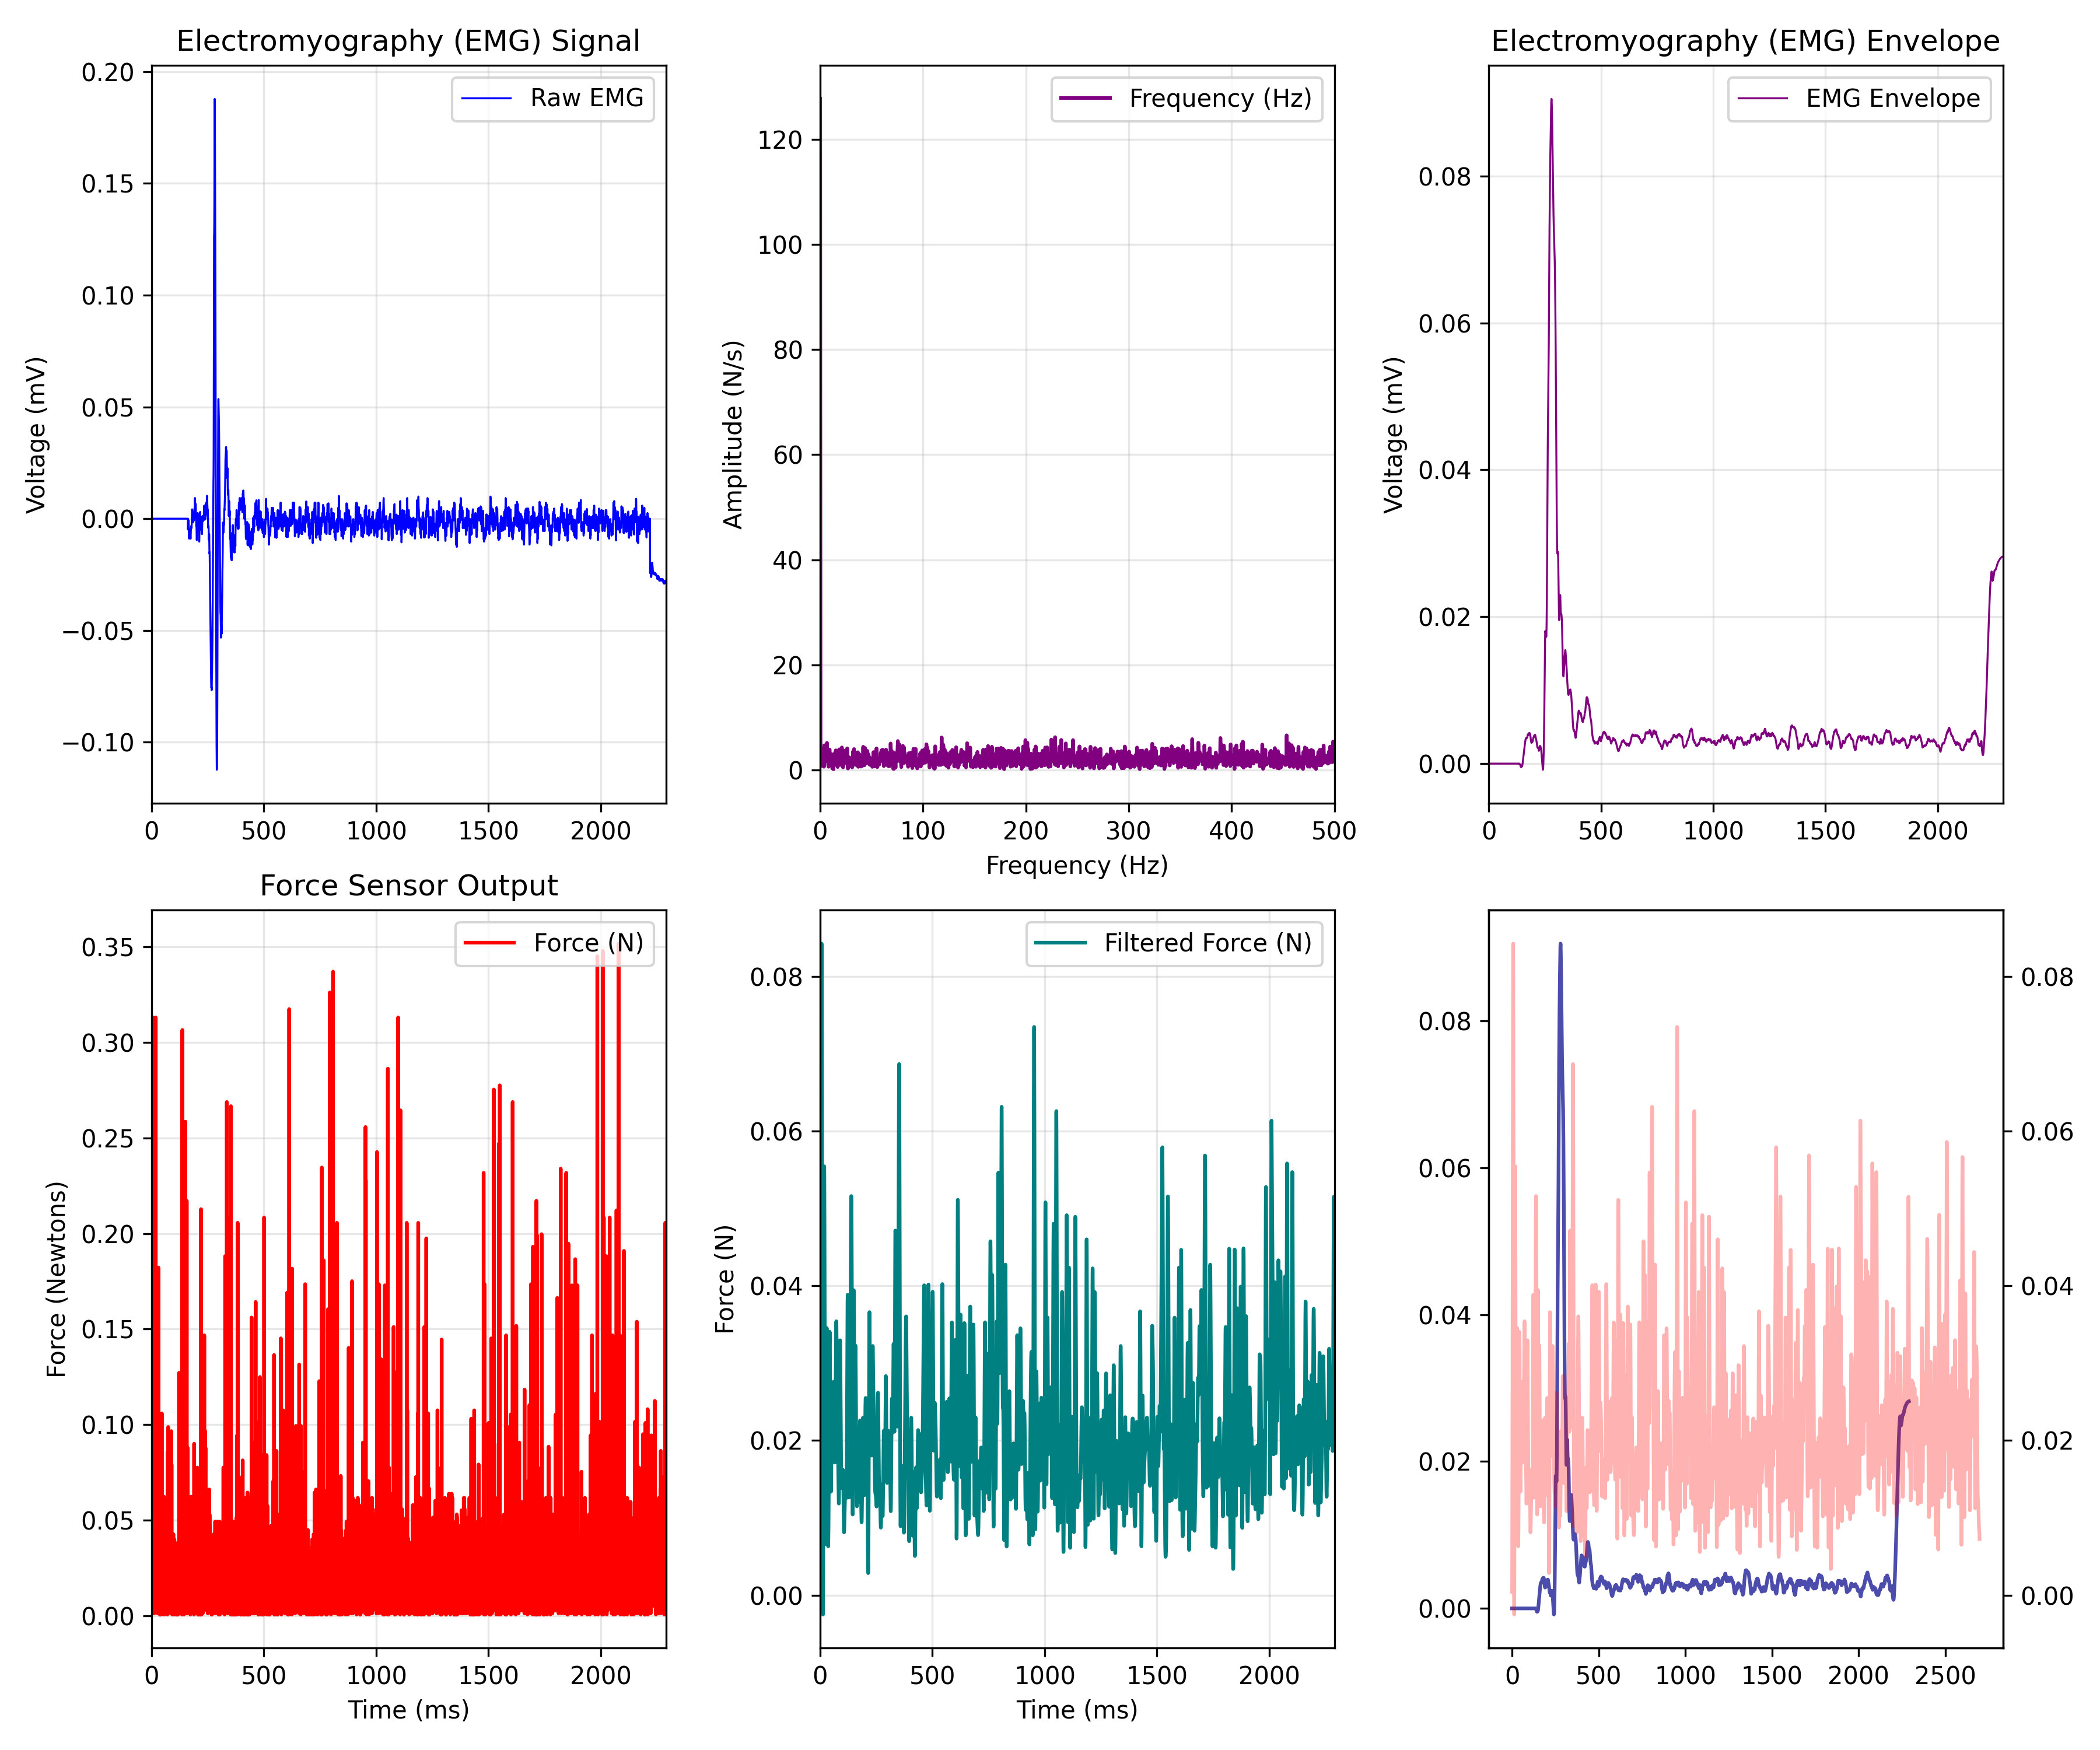

Values plotted in this chart, from the file beside it:
EMG_time_ms, EMG_value, FORCE_time_ms, FORCE_newtons, Force_LPF, ENVELOPE_time_ms, EMG_Envelope
0.0, 0.0, 0.466, 0.001389, 0.0004117, 0.0, 0.0
0.4655, 0.0, 0.931, 0.09289, 0.005481, 0.4655, 0.0
0.931, 0.0, 1.396, 0.02318, 0.01109, 0.931, 0.0
1.397, 0.0, 1.862, 0.005147, 0.01742, 1.397, 0.0
1.862, 0.0, 2.326, 0.02318, 0.0246, 1.862, 0.0
2.328, 0.0, 2.792, 0.01664, 0.03261, 2.328, 0.0
2.793, 0.0, 3.259, 0.01664, 0.04131, 2.793, 0.0
3.259, 0.0, 3.725, 0.05368, 0.05041, 3.259, 0.0
3.724, 0.0, 4.189, 0.07922, 0.05946, 3.724, 0.0
4.19, 0.0, 4.651, 0.005746, 0.06792, 4.19, 0.0
4.655, 0.0, 5.119, 0.03783, 0.07519, 4.655, 0.0
5.121, 0.0, 5.581, 0.007326, 0.08064, 5.121, 0.0
5.586, 0.0, 6.049, 0.1577, 0.08377, 5.586, 0.0
6.052, 0.0, 6.511, 0.3129, 0.08422, 6.052, 0.0
6.517, 0.0, 6.977, 0.01168, 0.08186, 6.517, 0.0
6.983, 0.0, 7.44, 0.1097, 0.07682, 6.983, 0.0
7.448, 0.0, 7.906, 0.005746, 0.06947, 7.448, 0.0
7.914, 0.0, 8.372, 0.03565, 0.06035, 7.914, 0.0
8.379, 0.0, 8.838, 0.04932, 0.05014, 8.379, 0.0
8.845, 0.0, 9.304, 0.005147, 0.03953, 8.845, 0.0
9.31, 0.0, 9.769, 0.03565, 0.02919, 9.31, 0.0
9.776, 0.0, 10.23, 0.0101, 0.01972, 9.776, 0.0
10.24, 0.0, 10.7, 0.01228, 0.01157, 10.24, 0.0
10.71, 0.0, 11.16, 0.005147, 0.005116, 10.71, 0.0
11.17, 0.0, 11.62, 0.001389, 0.0005653, 11.17, 0.0
11.64, 0.0, 12.09, 0.01446, -0.001972, 11.64, 0.0
12.1, 0.0, 12.55, 0.007326, -0.002491, 12.1, 0.0
12.57, 0.0, 13.02, 0.003568, -0.001072, 12.57, 0.0
13.03, 0.0, 13.48, 0.0101, 0.002126, 13.03, 0.0
13.5, 0.0, 13.95, 0.0101, 0.006878, 13.5, 0.0
13.97, 0.0, 14.41, 0.01168, 0.01289, 13.97, 0.0
14.43, 0.0, 14.88, 0.02318, 0.01981, 14.43, 0.0
14.9, 0.0, 15.35, 0.002968, 0.02722, 14.9, 0.0
15.36, 0.0, 15.81, 0.009504, 0.03465, 15.36, 0.0
15.83, 0.0, 16.28, 0.04278, 0.04159, 15.83, 0.0
16.29, 0.0, 16.74, 0.007326, 0.04754, 16.29, 0.0
16.76, 0.0, 17.21, 0.03407, 0.05205, 16.76, 0.0
17.22, 0.0, 17.67, 0.01446, 0.05475, 17.22, 0.0
17.69, 0.0, 18.14, 0.3129, 0.05544, 17.69, 0.0
18.16, 0.0, 18.6, 0.01446, 0.0541, 18.16, 0.0
18.62, 0.0, 19.07, 0.005746, 0.05089, 18.62, 0.0
19.09, 0.0, 19.54, 0.0406, 0.04617, 19.09, 0.0
19.55, 0.0, 20, 0.007326, 0.04038, 19.55, 0.0
20.02, 0.0, 20.46, 0.02971, 0.03403, 20.02, 0.0
20.48, 0.0, 20.93, 0.007326, 0.02764, 20.48, 0.0
20.95, 0.0, 21.4, 0.005746, 0.02165, 20.95, 0.0
21.41, 0.0, 21.86, 0.009504, 0.01641, 21.41, 0.0
21.88, 0.0, 22.32, 0.04436, 0.01219, 21.88, 0.0
22.34, 0.0, 22.79, 0.0101, 0.00912, 22.34, 0.0
22.81, 0.0, 23.25, 0.003568, 0.007269, 22.81, 0.0
23.28, 0.0, 23.72, 0.007925, 0.006605, 23.28, 0.0
23.74, 0.0, 24.18, 0.0101, 0.007042, 23.74, 0.0
24.21, 0.0, 24.65, 0.005746, 0.008446, 24.21, 0.0
24.67, 0.0, 25.11, 0.02535, 0.01065, 24.67, 0.0
25.14, 0.0, 25.58, 0.01882, 0.01348, 25.14, 0.0
25.6, 0.0, 26.05, 0.001389, 0.01674, 25.6, 0.0
26.07, 0.0, 26.51, 0.03407, 0.02022, 26.07, 0.0
26.53, 0.0, 26.97, 0.03783, 0.02373, 26.53, 0.0
27, 0.0, 27.44, 0.007326, 0.02706, 27, 0.0
27.47, 0.0, 27.91, 0.01228, 0.03, 27.47, 0.0
... 5,741 more rows
